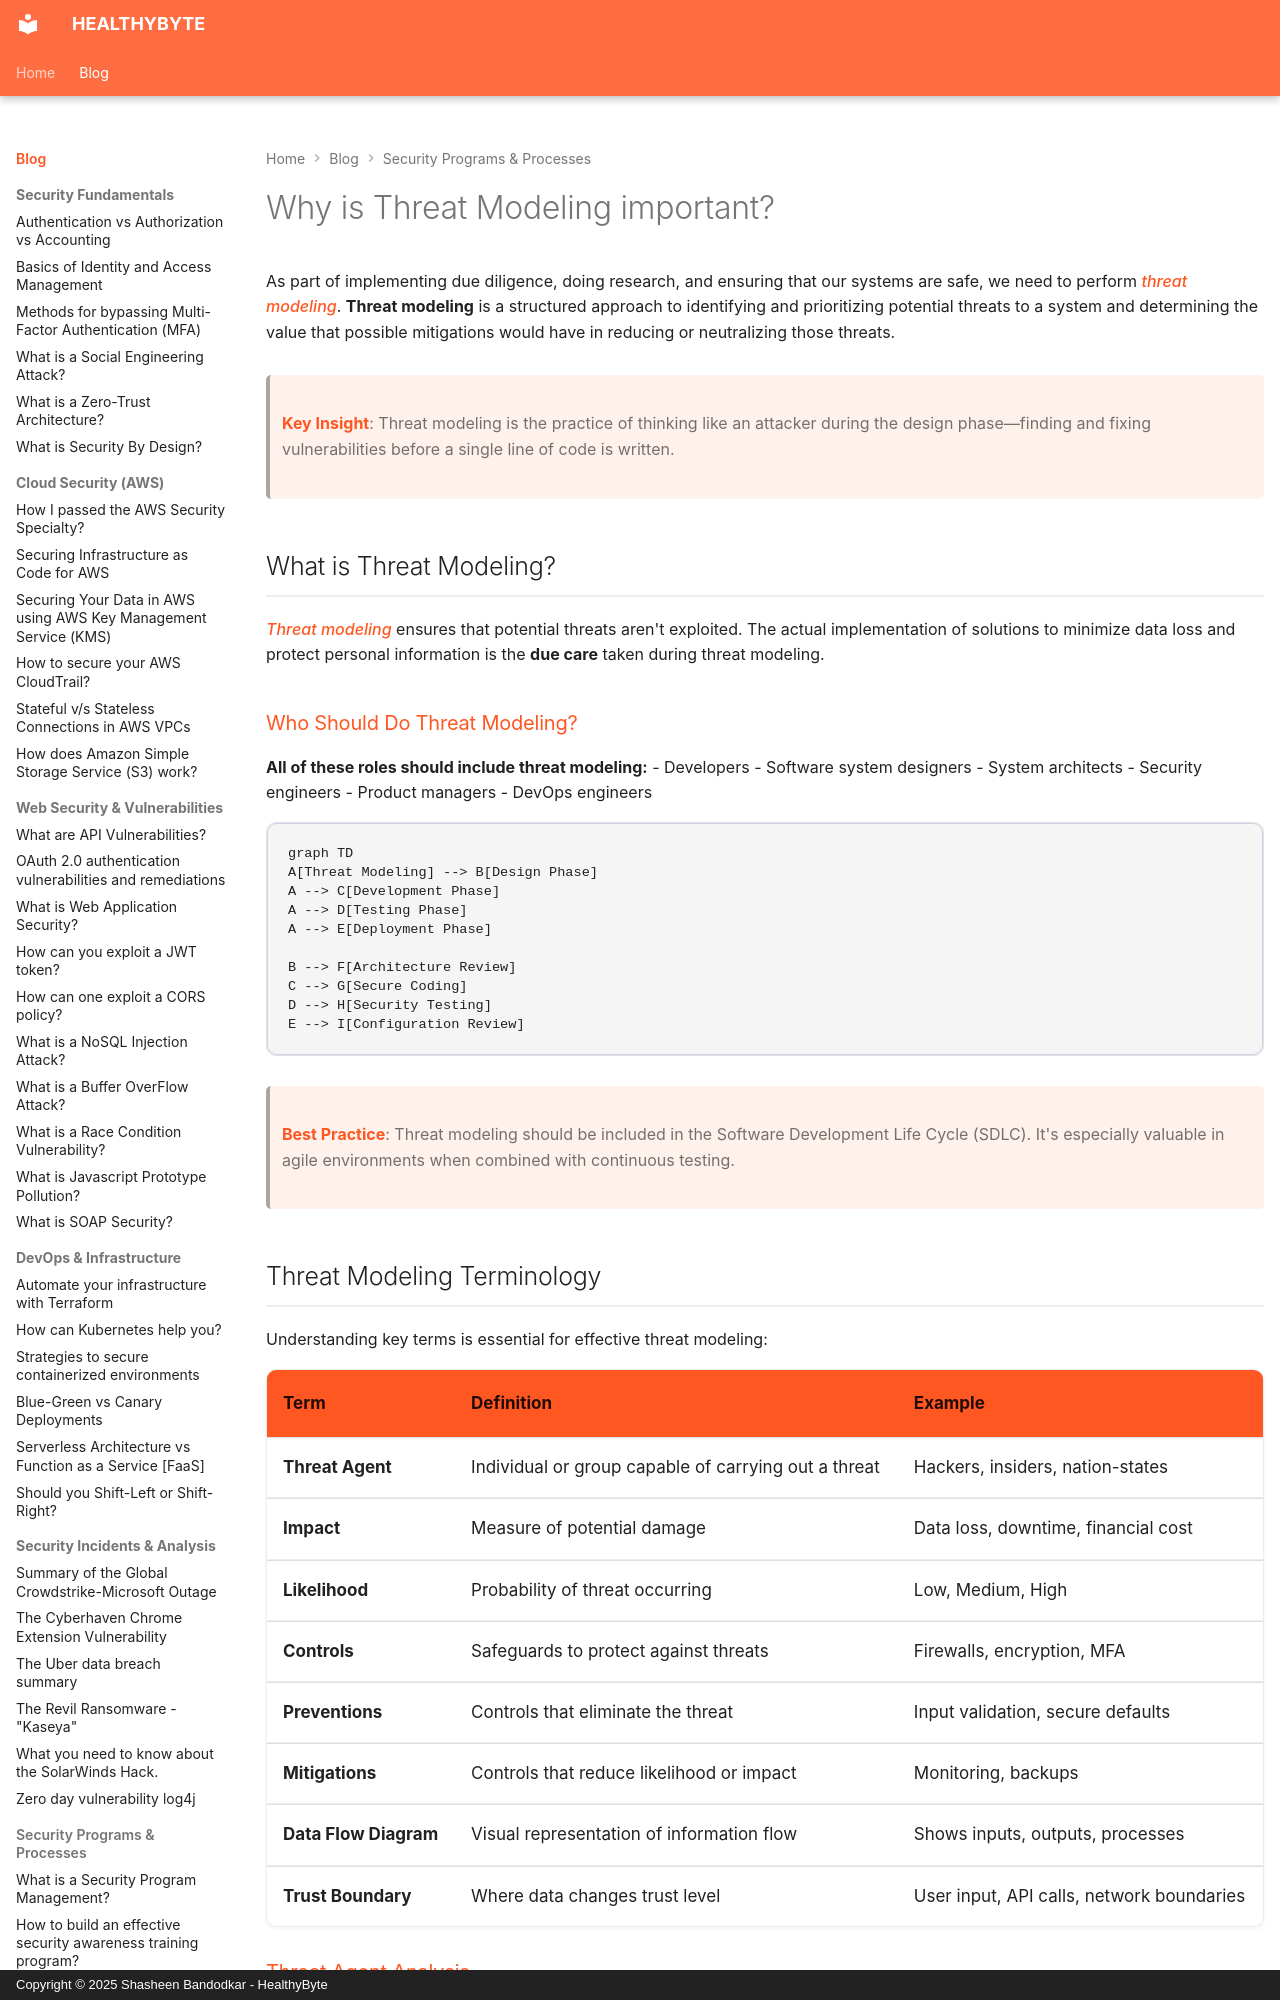

repository: Shasheen8/h.byte · page: blog/why-is-threat-modeling-important/index.html · generator: mkdocs · copyright: Copyright © 2025 Shasheen Bandodkar - HealthyByte

---
title: Why is Threat Modeling important?
date: Mon, 03 May 2021 12:30:00 +0000
---

As part of implementing due diligence, doing research, and ensuring that our systems are safe, we need to perform *threat modeling*. **Threat modeling** is a structured approach to identifying and prioritizing potential threats to a system and determining the value that possible mitigations would have in reducing or neutralizing those threats.

> **Key Insight**: Threat modeling is the practice of thinking like an attacker during the design phase—finding and fixing vulnerabilities before a single line of code is written.

## What is Threat Modeling?

*Threat modeling* ensures that potential threats aren't exploited. The actual implementation of solutions to minimize data loss and protect personal information is the **due care** taken during threat modeling.

### Who Should Do Threat Modeling?

**All of these roles should include threat modeling:**
- Developers
- Software system designers
- System architects
- Security engineers
- Product managers
- DevOps engineers

```mermaid
graph TD
A[Threat Modeling] --> B[Design Phase]
A --> C[Development Phase]
A --> D[Testing Phase]
A --> E[Deployment Phase]

B --> F[Architecture Review]
C --> G[Secure Coding]
D --> H[Security Testing]
E --> I[Configuration Review]
```

> **Best Practice**: Threat modeling should be included in the Software Development Life Cycle (SDLC). It's especially valuable in agile environments when combined with continuous testing.
